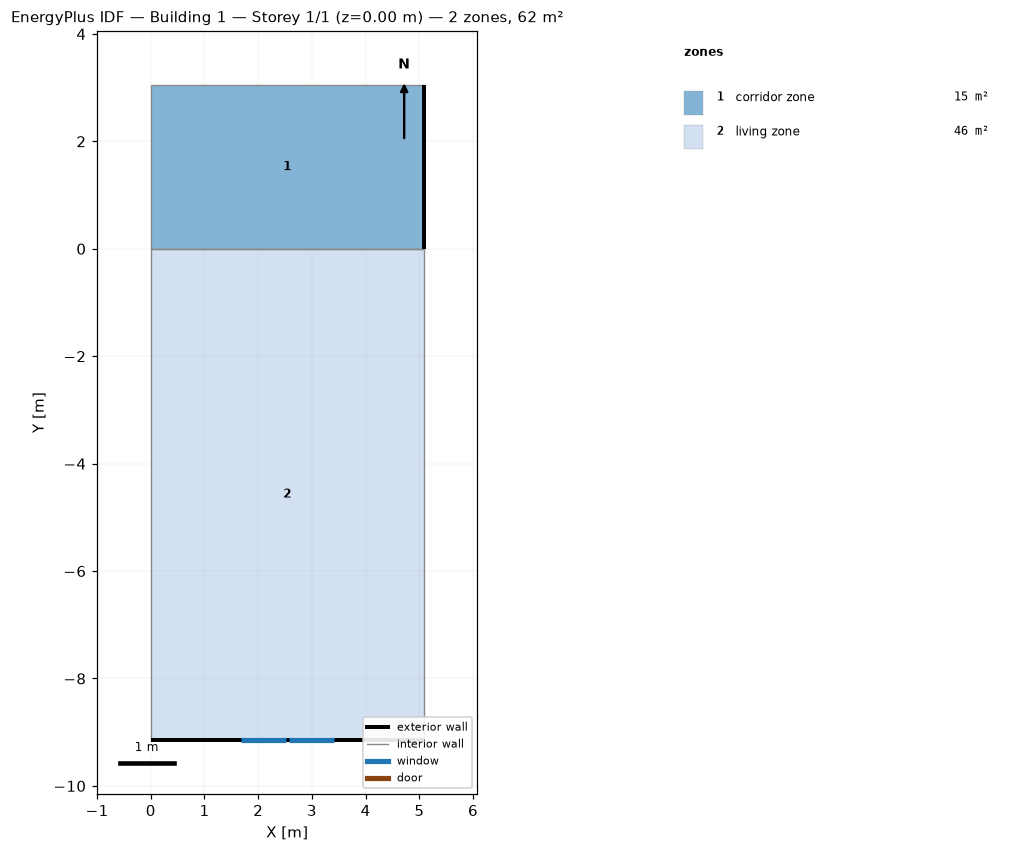
=== STOREY PLAN SPEC (per zone: floor XY polygon, exterior-wall plan segments, windows/doors) ===
zone 1: corridor zone  (15.5 m²)
  floor: (0.00, 0.00) (0.00, 3.05) (5.08, 3.05) (5.08, 0.00)
  exterior wall: (5.08, 0.00) – (5.08, 3.05)  [3.0 m]
  interior walls: 3
zone 2: living zone  (46.5 m²)
  floor: (0.00, -9.14) (0.00, 0.00) (5.08, 0.00) (5.08, -9.14)
  exterior wall: (0.00, -9.14) – (5.08, -9.14)  [5.1 m]
    window: (1.67, -9.14) – (2.51, -9.14)  [0.9 m²]
    window: (2.57, -9.14) – (3.41, -9.14)  [0.9 m²]
  interior walls: 3

=== DERIVED (storey summary) ===
Building: Building 1
Storey: 1 of 1  (floor level z = 0.00 m)
Storey gross floor area: 61.9 m²
Zones on this storey: 2
  - corridor zone: floor 15.5 m²; exterior wall 3.0 m (7.4 m²); WWR 0.0%
  - living zone: floor 46.5 m²; exterior wall 5.1 m (12.4 m²); 2 window(s) 1.9 m²; WWR 15.0%
Zone adjacency: (none detected)